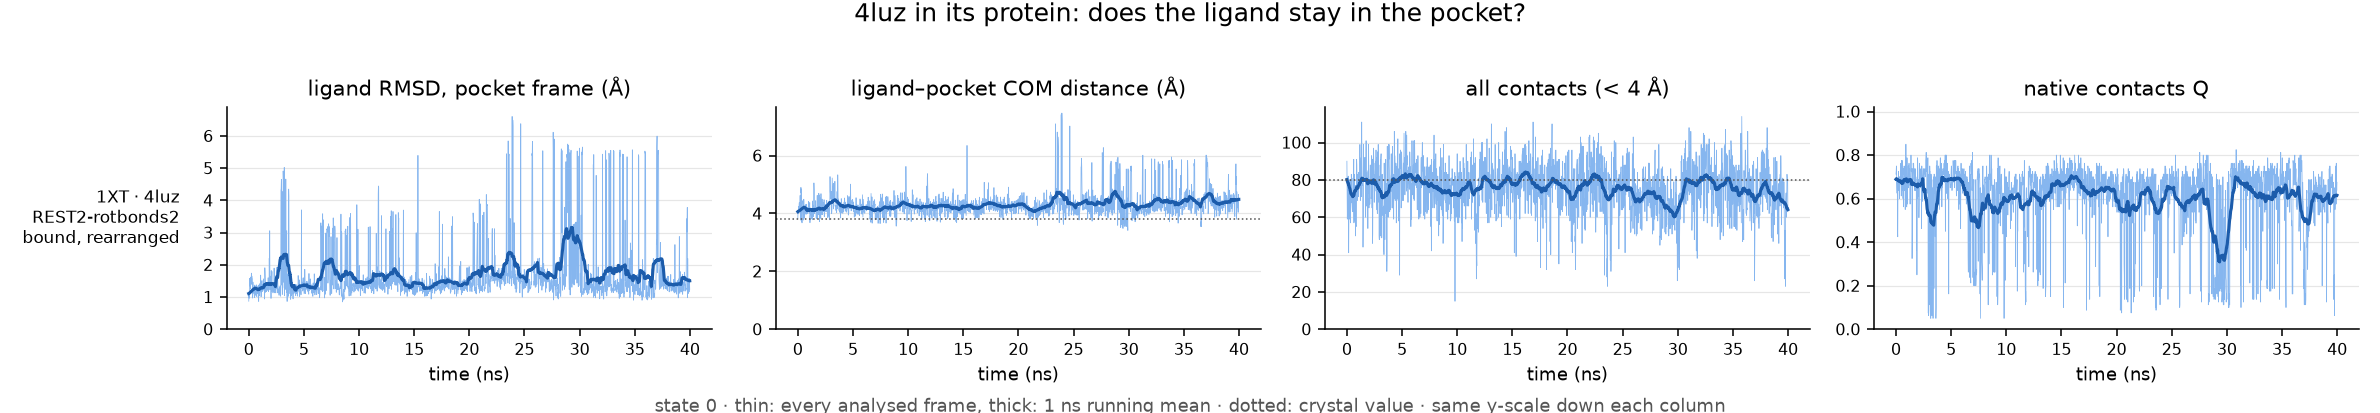

Source data for this figure (header and first rows):
run, ligand, ns, pocket_residues, native_pairs, com_crystal, frac_unbound, max_closest_contact, rmsd_mean, rmsd_last10pct, com_mean, com_last10pct, contacts_mean, contacts_last10pct, Q_mean, Q_last10pct, verdict
REST2-rotbonds2/4luz-complex, 1XT, 40.0, 21, 80, 3.8, 0.0, 3.48, 1.7, 1.61, 4.31, 4.43, 75.63, 72.43, 0.6, 0.59, bound, rearranged
